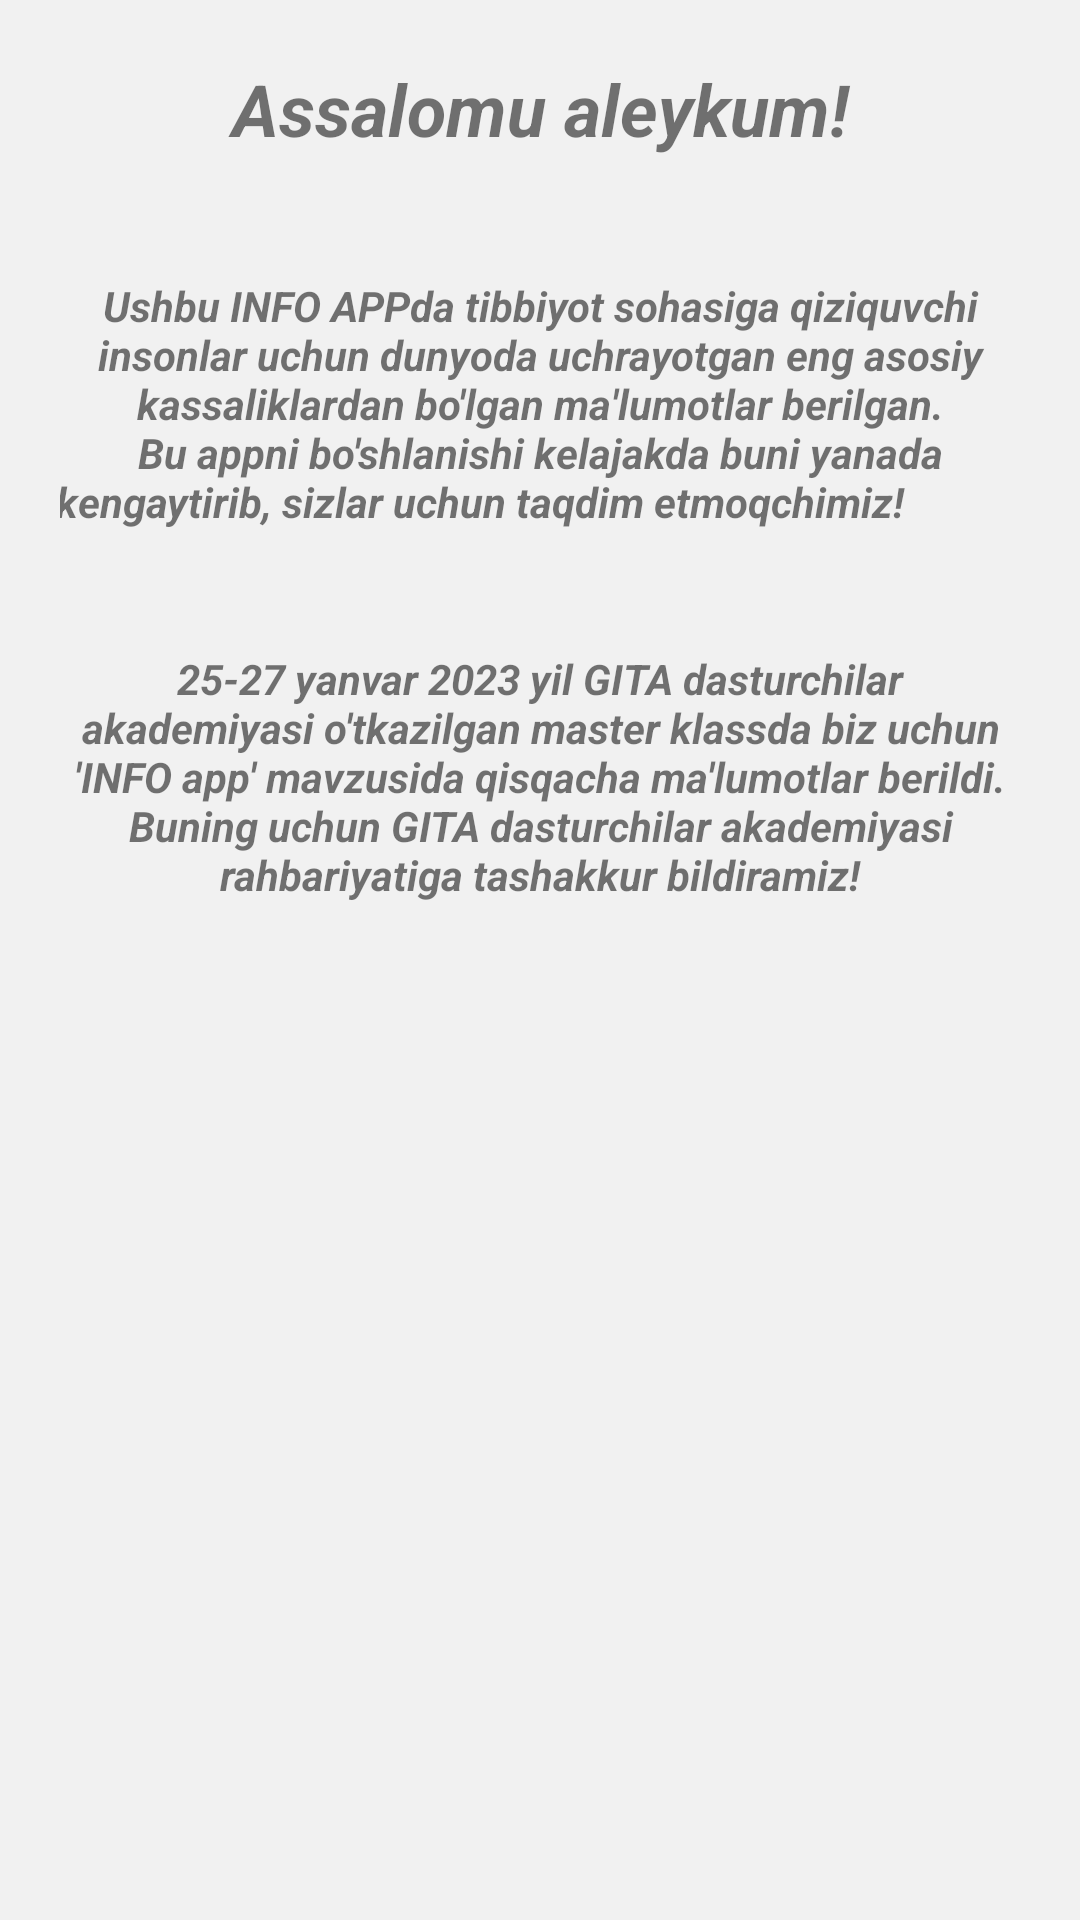

Produce the Android XML layout that renders to this screen, including the resource entries it uses.
<!-- AndroidManifest.xml: application theme Theme.Edu_centers_info_nodir -->
<!-- res/layout/activity_about.xml -->
<?xml version="1.0" encoding="utf-8"?>
<androidx.constraintlayout.widget.ConstraintLayout xmlns:android="http://schemas.android.com/apk/res/android"
    xmlns:app="http://schemas.android.com/apk/res-auto"
    xmlns:tools="http://schemas.android.com/tools"
    android:layout_width="match_parent"
    android:layout_height="match_parent"
    android:background="#f1f1f1"
    tools:context=".about_Activity"
    >

   <LinearLayout
       android:layout_width="match_parent"
       android:layout_height="wrap_content"
       android:orientation="vertical">

       <TextView
           android:layout_width="match_parent"
           android:layout_height="wrap_content"
           android:orientation="vertical"
           android:text="Assalomu aleykum!"
           tools:layout_editor_absoluteX="25dp"
           tools:layout_editor_absoluteY="316dp"
           android:gravity="center"
           android:textSize="24sp"
           android:padding="20dp"
           android:textStyle="bold|italic"
           android:scaleType="centerCrop"
           />

       <TextView
           android:layout_width="match_parent"
           android:layout_height="wrap_content"
           android:text="Ushbu INFO APPda tibbiyot sohasiga qiziquvchi insonlar uchun dunyoda uchrayotgan eng asosiy kassaliklardan bo'lgan ma'lumotlar berilgan. Bu appni bo'shlanishi kelajakda buni yanada kengaytirib, sizlar uchun taqdim etmoqchimiz!
           "
           android:gravity="center"
           android:textSize="14sp"
           android:padding="20dp"
           android:textStyle="bold|italic"
           android:scaleType="centerCrop"/>

       <TextView
           android:layout_width="match_parent"
           android:layout_height="wrap_content"
           android:orientation="vertical"
           android:text="25-27 yanvar 2023 yil GITA dasturchilar akademiyasi o'tkazilgan master klassda biz uchun 'INFO app' mavzusida qisqacha ma'lumotlar berildi.
Buning uchun GITA dasturchilar akademiyasi rahbariyatiga tashakkur bildiramiz!"
           tools:layout_editor_absoluteX="25dp"
           tools:layout_editor_absoluteY="316dp"
           android:gravity="center"
           android:textSize="14sp"
           android:padding="20dp"
           android:textStyle="bold|italic"
           android:scaleType="centerCrop"
           />
   </LinearLayout>


</androidx.constraintlayout.widget.ConstraintLayout>
<!-- resources referenced by this layout -->
<resources>
  <style name="Theme.Edu_centers_info_nodir" parent="Theme.MaterialComponents.DayNight.NoActionBar">
          
          <item name="colorPrimary">@color/purple_500</item>
          <item name="colorPrimaryVariant">@color/purple_700</item>
          <item name="colorOnPrimary">@color/white</item>
          
          <item name="colorSecondary">@color/teal_200</item>
          <item name="colorSecondaryVariant">@color/teal_700</item>
          <item name="colorOnSecondary">@color/black</item>
          
          <item name="android:statusBarColor">@color/color</item>
          
      </style>
  <color name="purple_500">#FF6200EE</color>
  <color name="purple_700">#BDBCBF</color>
  <color name="white">#FFFFFFFF</color>
  <color name="teal_200">#FF03DAC5</color>
  <color name="teal_700">#FF018786</color>
  <color name="black">#FF000000</color>
  <color name="color">#0872C6</color>
</resources>
